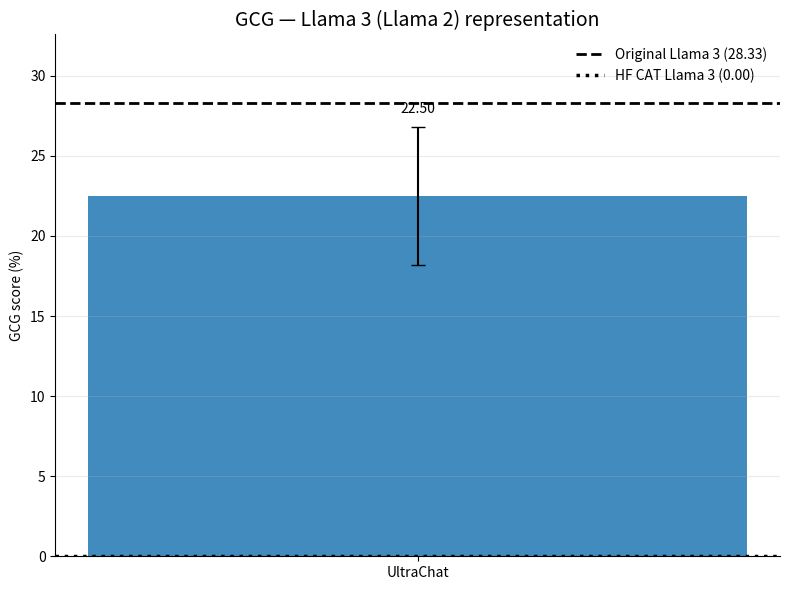
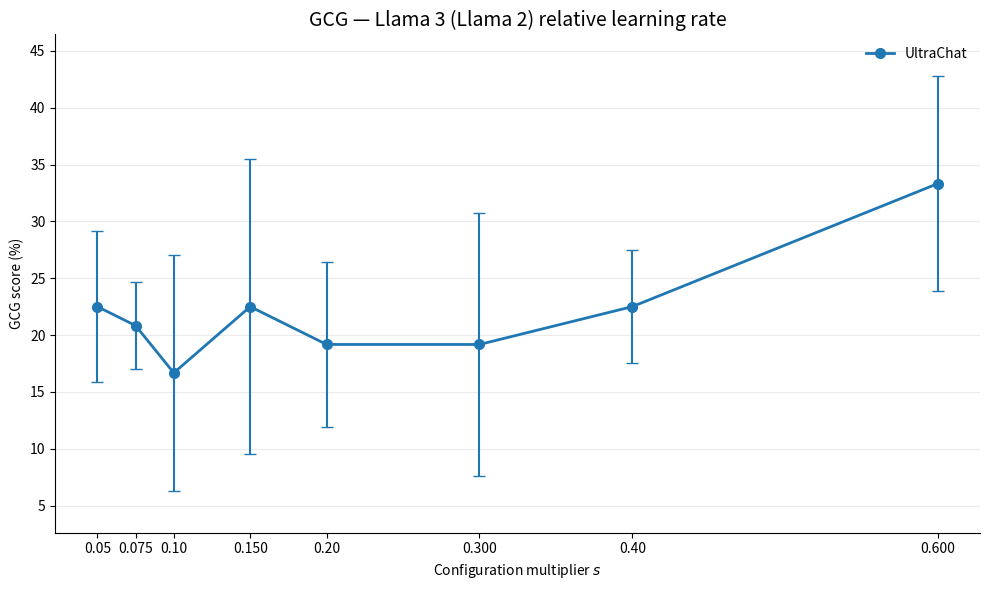

Python code for these plots, in order: (Note: this script raises an exception after producing the figures.)
import numpy as np
import matplotlib.pyplot as plt

from pathlib import Path
from matplotlib.backends.backend_pdf import PdfPages


# ============================================================
# Configuration
# ============================================================

MODEL_NAME = "Llama 3 (Llama 2)"
METRIC_NAME = "GCG"
COLOR = "C0"


# ============================================================
# Representation
# ============================================================

github = (22.50, 4.33)

references = {
    "Original Llama 3": 28.33,
    "HuggingFace CAT Llama 3": 0.00,
}


# ============================================================
# Relative learning-rate representation
#
# All 8 epsilon values are now available.
# ============================================================

eps = np.array([
    0.05,
    0.075,
    0.10,
    0.150,
    0.20,
    0.300,
    0.40,
    0.600,
])

relative = {
    "y": [
        22.50,
        20.83,
        16.67,
        22.50,
        19.17,
        19.17,
        22.50,
        33.33,
    ],
    "err": [
        6.61,
        3.82,
        10.41,
        12.99,
        7.22,
        11.55,
        5.00,
        9.46,
    ],
}


# ============================================================
# Representation plot
# ============================================================

def plot_representation():
    fig, ax = plt.subplots(figsize=(8, 6))

    value, error = github

    original = references["Original Llama 3"]
    hf = references["HuggingFace CAT Llama 3"]

    # --------------------------------------------------------
    # GitHub Llama 3 bar
    # --------------------------------------------------------

    bar = ax.bar(
        [0],
        [value],
        yerr=[error],
        capsize=5,
        width=0.55,
        color=COLOR,
        alpha=0.85,
    )[0]

    # --------------------------------------------------------
    # Reference lines
    # --------------------------------------------------------

    ax.axhline(
        original,
        linestyle="--",
        linewidth=2,
        color="black",
        label=f"Original Llama 3 ({original:.2f})",
    )

    ax.axhline(
        hf,
        linestyle=":",
        linewidth=2.5,
        color="black",
        label=f"HF CAT Llama 3 ({hf:.2f})",
    )

    # --------------------------------------------------------
    # Numerical value
    # --------------------------------------------------------

    all_values = [
        value - error,
        value + error,
        original,
        hf,
    ]

    ymin = min(all_values)
    ymax = max(all_values)

    padding = max(
        (ymax - ymin) * 0.15,
        2,
    )

    ax.text(
        bar.get_x() + bar.get_width() / 2,
        value + error + padding * 0.15,
        f"{value:.2f}",
        ha="center",
        va="bottom",
        fontsize=10,
    )

    # --------------------------------------------------------
    # Axis
    # --------------------------------------------------------

    ax.set_ylim(
        0,
        ymax + padding,
    )

    ax.set_xticks([0])
    ax.set_xticklabels([
        "UltraChat"
    ])

    ax.set_ylabel(
        f"{METRIC_NAME} score (%)"
    )

    ax.set_title(
        f"{METRIC_NAME} — {MODEL_NAME} representation",
        fontsize=14,
    )

    ax.grid(
        axis="y",
        alpha=0.25,
    )

    ax.spines["top"].set_visible(False)
    ax.spines["right"].set_visible(False)

    ax.legend(
        frameon=False,
        loc="best",
    )

    fig.tight_layout()

    return fig


# ============================================================
# Relative learning-rate plot
# ============================================================

def plot_relative_lr():
    fig, ax = plt.subplots(figsize=(10, 6))

    y = np.array(
        relative["y"],
        dtype=float,
    )

    err = np.array(
        relative["err"],
        dtype=float,
    )

    # --------------------------------------------------------
    # Line
    # --------------------------------------------------------

    ax.plot(
        eps,
        y,
        marker="o",
        markersize=7,
        linewidth=2,
        color=COLOR,
        label="UltraChat",
    )

    # --------------------------------------------------------
    # Error bars
    # --------------------------------------------------------

    ax.errorbar(
        eps,
        y,
        yerr=err,
        fmt="none",
        capsize=4,
        color=COLOR,
    )

    # --------------------------------------------------------
    # Adaptive y-axis, including error bars
    # --------------------------------------------------------

    ymin = np.min(
        y - err
    )

    ymax = np.max(
        y + err
    )

    padding = max(
        (ymax - ymin) * 0.10,
        2,
    )

    ax.set_ylim(
        max(0, ymin - padding),
        ymax + padding,
    )

    # --------------------------------------------------------
    # X axis
    # --------------------------------------------------------

    ax.set_xlabel(
        r"Configuration multiplier $s$"
    )

    ax.set_xticks(eps)

    ax.set_xticklabels([
        "0.05",
        "0.075",
        "0.10",
        "0.150",
        "0.20",
        "0.300",
        "0.40",
        "0.600",
    ])

    # --------------------------------------------------------
    # Y axis
    # --------------------------------------------------------

    ax.set_ylabel(
        f"{METRIC_NAME} score (%)"
    )

    # --------------------------------------------------------
    # Styling
    # --------------------------------------------------------

    ax.set_title(
        f"{METRIC_NAME} — {MODEL_NAME} relative learning rate",
        fontsize=14,
    )

    ax.grid(
        axis="y",
        alpha=0.25,
    )

    ax.spines["top"].set_visible(False)
    ax.spines["right"].set_visible(False)

    ax.legend(
        frameon=False,
    )

    fig.tight_layout()

    return fig


# ============================================================
# Generate
# ============================================================

figures = [
    plot_representation(),
    plot_relative_lr(),
]


# ============================================================
# Save ALL figures to ONE multipage PDF
# ============================================================

script_path = Path(__file__).resolve()
pdf_path = script_path.with_suffix(".pdf")

with PdfPages(pdf_path) as pdf:
    for fig in figures:
        pdf.savefig(
            fig,
            bbox_inches="tight",
        )

print(
    f"Saved {len(figures)} figures to:\n"
    f"{pdf_path}"
)


# ============================================================
# Display
# ============================================================

plt.show()
